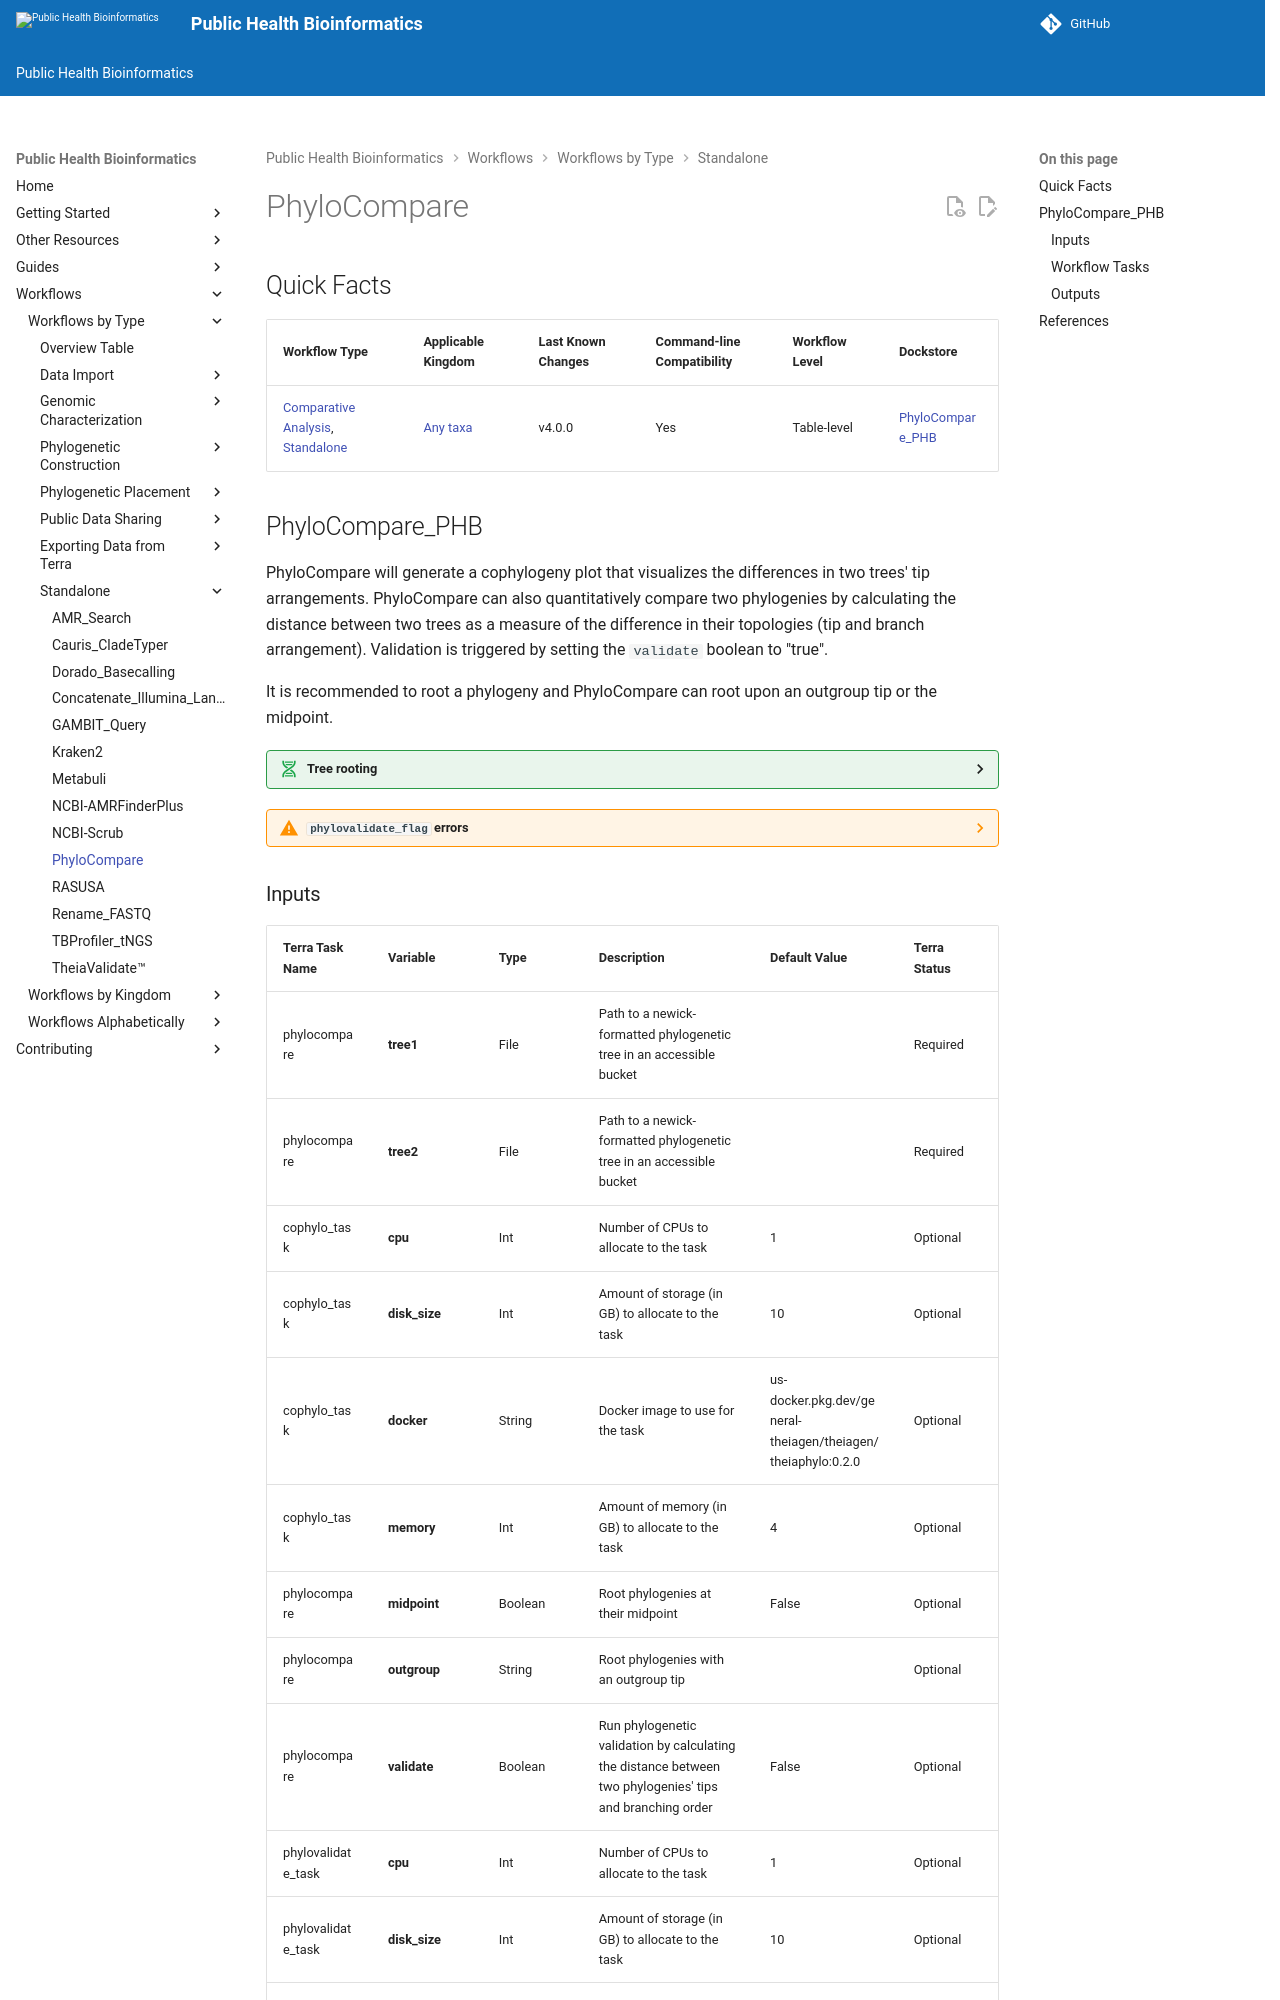

repository: theiagen/public_health_bioinformatics · page: v4.3.1/workflows/standalone/phylocompare/index.html · generator: mkdocs

# PhyloCompare

## Quick Facts

{{ render_tsv_table("docs/assets/tables/all_workflows.tsv", sort_by="Name", filters={"Name": "[**PhyloCompare**](../workflows/standalone/phylocompare.md)"}, columns=["Workflow Type", "Applicable Kingdom", "Last Known Changes", "Command-line Compatibility","Workflow Level", "Dockstore"]) }}
